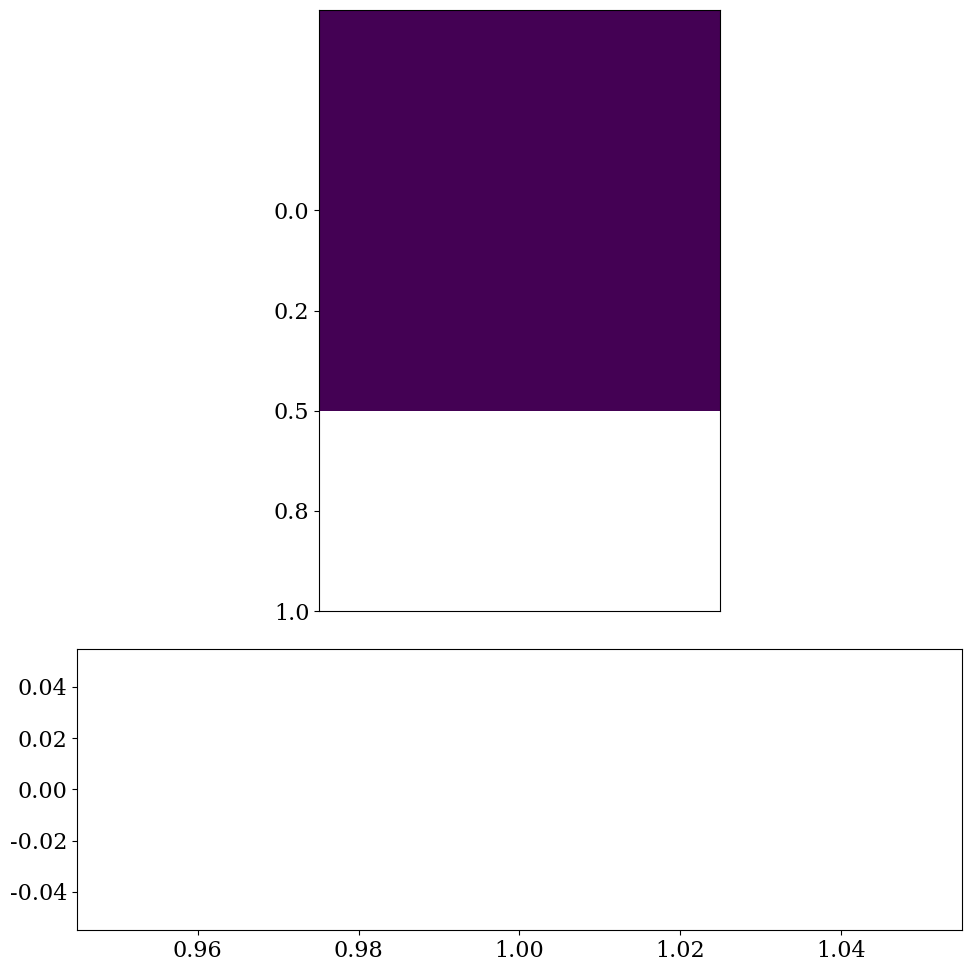

Generate this figure with matplotlib: (Note: this script raises an exception after producing the figure.)
# -*- coding: utf-8 -*-
"""
Created on Wed Apr 10 09:08:16 2019

[redacted]
"""
#ffmpeg -r 30 -i %4d.png -vcodec mpeg4 -y movie.mp4

import matplotlib.pyplot as plt
import matplotlib
from matplotlib import cm
from matplotlib.ticker import FormatStrFormatter
import numpy as np
import os

matplotlib.rcParams.update({'font.size': 16, 'font.family': 'serif'})

def animateFramesIntoVideo():
    os.system("ffmpeg -r 30 -i %4d.png -vcodec mpeg4 -y movie.mp4")

def getDecimalMSDPercentages(functionSpace, d):
    tally = [0,0,0,0,0,0,0,0,0,0]
    
    for x in range(0, d):
        for y in range(0, d):
            number = functionSpace[x, y]
            MSD = int(str(number)[0])
            tally[MSD] += 1
    
    for i in range(0, len(tally)):
        tally[i] /= (d*d)
        
    return tally

def xyMSD(d):
    """Make a matrix with all zeros and increasing elements on the diagonal"""
    functionSpace = np.zeros((d,d))
    for x in range(d):
        for y in range(d):    
            functionSpace[x, y] = int(str(x*y)[0])
            
    return functionSpace

def getNextFilename(frameNumber):
    if frameNumber < 10:
        return "frames/000"+str(frameNumber)+".png"
    elif frameNumber < 100:
        return "frames/00"+str(frameNumber)+".png"
    elif frameNumber < 1000:
        return "frames/0"+str(frameNumber)+".png"
    else:
        return "frames/"+str(frameNumber)+".png"

fig = plt.figure(figsize=(10,10), dpi=100)
ax1 = plt.subplot2grid((3,2), (0,0), colspan=2, rowspan=2)
ax2 = plt.subplot2grid((3,2), (2,0), colspan=2)

ax1.get_xaxis().set_visible(False)


differentDigitsTallied = [0,1,2,3,4,5,6,7,8,9]
ax2.grid(color='b', alpha=0.5, linestyle='dashed', linewidth=0.5)
ax2.set_title("MSD Percentages")
ax2.set_xticks(differentDigitsTallied)

percentagesOfMSDs = []
definitions = []

#print(cm.viridis(255)) #Max value is 255, min value is 0
colours = [cm.viridis(int(i/10 * 256)) for i in range(11)]


for d in range(1,1001):
    functionSpace = xyMSD(d)
    ax1.clear()
    ax1.matshow(functionSpace)
    ax1.get_yaxis().set_ticks([0, d/4, d/2, d*3/4, d])
    ax1.get_yaxis().set_major_formatter(FormatStrFormatter('%.1f'))
    ax1.get_xaxis().set_visible(False)
    
    ax2.clear()
    percentagesOfMSDs.append(getDecimalMSDPercentages(functionSpace, d))
    plottingPercentages = np.transpose(percentagesOfMSDs)
    definitions.append(d)
    
    for i in range(1,10):
        ax2.plot(definitions, plottingPercentages[i], color=colours[i], lw=1)
    
    ax2.get_yaxis().set_major_formatter(FormatStrFormatter('%.2f'))
    plt.tight_layout()
    
    fig.savefig(getNextFilename(d), dpi=100)
    print(str(d) + " rendered.")

plt.show()


        
